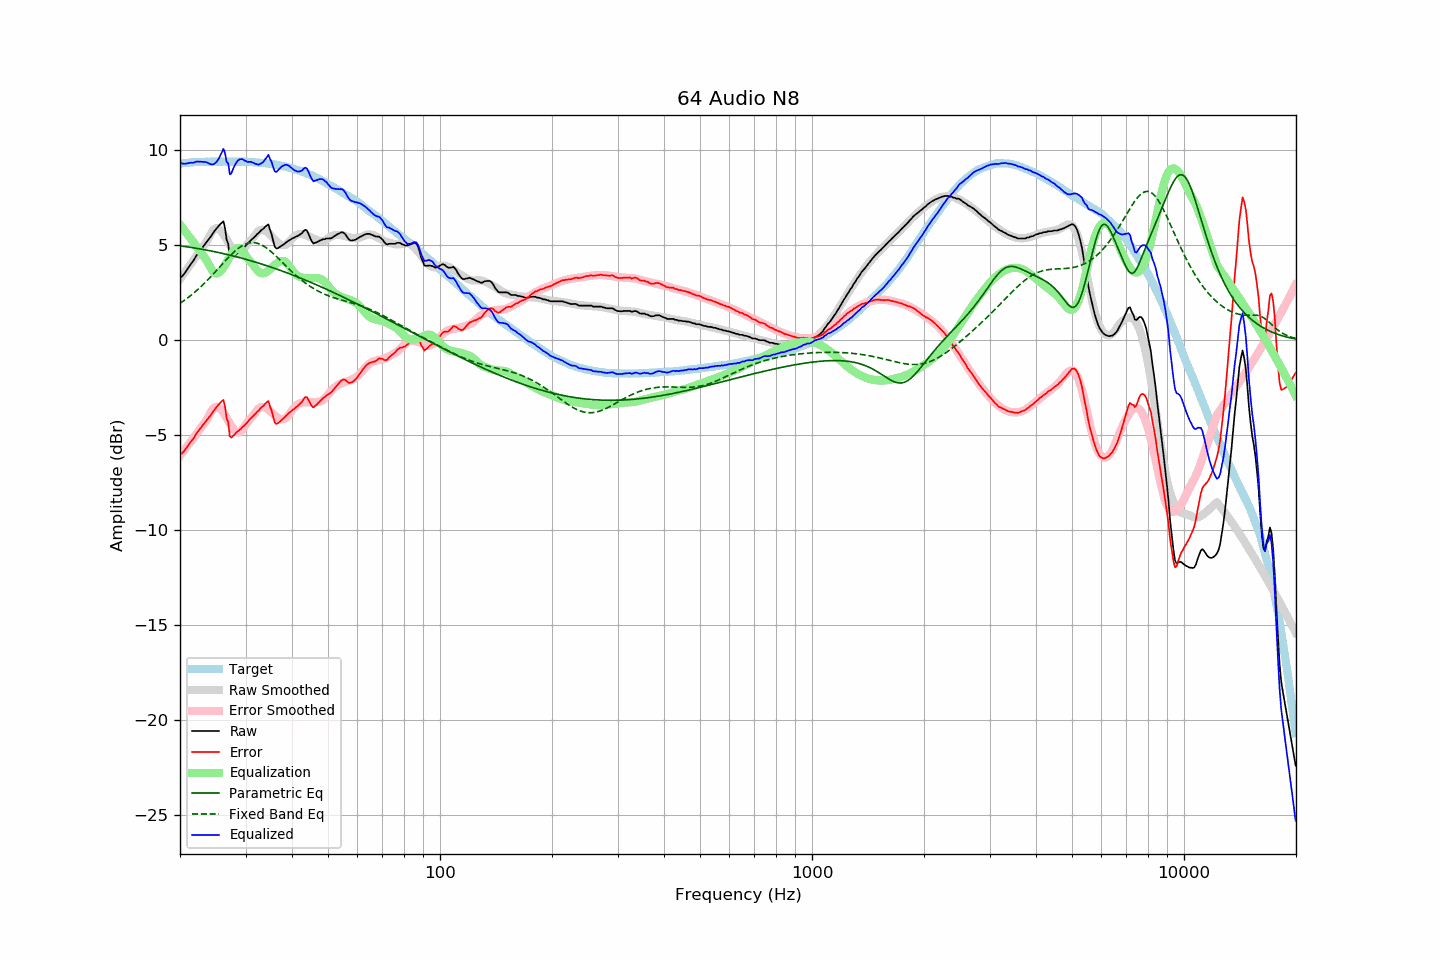

Values plotted in this chart, from the file beside it:
frequency, raw, error, smoothed, error_smoothed, equalization, parametric_eq, fixed_band_eq, equalized_raw, equalized_smoothed, target
20.00, 3.30, -6.01, 3.22, -6.09, 6.09, 4.97, 1.94, 9.39, 9.31, 9.31
20.20, 3.34, -5.98, 3.34, -5.98, 5.98, 4.96, 2.00, 9.32, 9.32, 9.32
20.40, 3.43, -5.89, 3.46, -5.87, 5.87, 4.95, 2.05, 9.30, 9.32, 9.32
20.61, 3.54, -5.80, 3.58, -5.76, 5.76, 4.93, 2.11, 9.29, 9.33, 9.33
20.81, 3.66, -5.67, 3.69, -5.65, 5.65, 4.92, 2.18, 9.31, 9.34, 9.33
21.02, 3.79, -5.55, 3.81, -5.53, 5.53, 4.91, 2.24, 9.32, 9.35, 9.34
21.23, 3.92, -5.43, 3.93, -5.42, 5.42, 4.90, 2.31, 9.34, 9.35, 9.35
21.44, 4.04, -5.33, 4.05, -5.31, 5.31, 4.88, 2.37, 9.35, 9.36, 9.37
21.66, 4.15, -5.22, 4.17, -5.20, 5.20, 4.87, 2.44, 9.35, 9.37, 9.37
21.87, 4.28, -5.10, 4.29, -5.09, 5.09, 4.86, 2.51, 9.37, 9.37, 9.38
22.09, 4.43, -4.95, 4.40, -4.97, 4.97, 4.84, 2.59, 9.40, 9.38, 9.38
22.31, 4.55, -4.84, 4.52, -4.86, 4.86, 4.83, 2.66, 9.41, 9.38, 9.39
22.54, 4.67, -4.72, 4.65, -4.74, 4.74, 4.81, 2.74, 9.41, 9.39, 9.39
22.76, 4.78, -4.61, 4.77, -4.62, 4.62, 4.80, 2.82, 9.40, 9.39, 9.39
22.99, 4.89, -4.50, 4.89, -4.51, 4.51, 4.78, 2.90, 9.40, 9.40, 9.39
23.22, 5.00, -4.39, 5.01, -4.39, 4.39, 4.77, 2.98, 9.39, 9.40, 9.39
23.45, 5.11, -4.29, 5.12, -4.28, 4.28, 4.75, 3.06, 9.39, 9.40, 9.40
23.69, 5.22, -4.18, 5.26, -4.14, 4.14, 4.74, 3.15, 9.36, 9.40, 9.40
23.92, 5.33, -4.07, 5.43, -3.98, 3.98, 4.72, 3.24, 9.31, 9.40, 9.40
24.16, 5.44, -3.97, 5.57, -3.83, 3.83, 4.70, 3.33, 9.27, 9.41, 9.41
24.40, 5.57, -3.84, 5.72, -3.68, 3.68, 4.69, 3.42, 9.25, 9.41, 9.41
24.65, 5.70, -3.72, 5.83, -3.58, 3.58, 4.67, 3.51, 9.28, 9.41, 9.41
24.89, 5.81, -3.60, 5.89, -3.52, 3.52, 4.65, 3.60, 9.33, 9.41, 9.41
25.14, 5.91, -3.50, 5.89, -3.51, 3.51, 4.63, 3.70, 9.42, 9.41, 9.41
25.39, 6.00, -3.41, 5.86, -3.55, 3.55, 4.62, 3.79, 9.55, 9.41, 9.41
25.65, 6.11, -3.30, 5.80, -3.61, 3.61, 4.60, 3.88, 9.72, 9.41, 9.41
25.91, 6.19, -3.22, 5.70, -3.71, 3.71, 4.58, 3.98, 9.89, 9.41, 9.40
26.16, 6.26, -3.15, 5.59, -3.82, 3.82, 4.56, 4.07, 10.08, 9.41, 9.41
26.43, 5.90, -3.51, 5.45, -3.95, 3.95, 4.54, 4.16, 9.86, 9.41, 9.41
26.69, 5.29, -4.12, 5.31, -4.10, 4.10, 4.52, 4.26, 9.39, 9.41, 9.41
26.96, 5.07, -4.33, 5.16, -4.25, 4.25, 4.50, 4.35, 9.32, 9.41, 9.41
27.23, 4.34, -5.06, 5.01, -4.39, 4.39, 4.48, 4.43, 8.73, 9.41, 9.40
27.50, 4.26, -5.14, 4.87, -4.53, 4.53, 4.46, 4.52, 8.79, 9.41, 9.40
27.77, 4.36, -5.05, 4.75, -4.66, 4.66, 4.44, 4.60, 9.02, 9.41, 9.41
28.05, 4.44, -4.97, 4.65, -4.75, 4.75, 4.42, 4.68, 9.19, 9.41, 9.41
28.33, 4.53, -4.87, 4.58, -4.82, 4.82, 4.40, 4.75, 9.35, 9.41, 9.40
28.62, 4.61, -4.79, 4.54, -4.86, 4.86, 4.37, 4.82, 9.47, 9.40, 9.40
28.90, 4.67, -4.74, 4.55, -4.85, 4.85, 4.35, 4.88, 9.52, 9.40, 9.41
29.19, 4.74, -4.66, 4.60, -4.80, 4.80, 4.33, 4.94, 9.54, 9.40, 9.40
29.48, 4.84, -4.56, 4.70, -4.70, 4.70, 4.31, 4.99, 9.54, 9.40, 9.40
29.78, 4.90, -4.50, 4.83, -4.57, 4.57, 4.28, 5.04, 9.47, 9.40, 9.40
30.08, 5.00, -4.41, 4.95, -4.45, 4.45, 4.26, 5.07, 9.44, 9.40, 9.40
30.38, 5.07, -4.32, 5.08, -4.31, 4.31, 4.23, 5.10, 9.38, 9.39, 9.39
30.68, 5.18, -4.21, 5.17, -4.22, 4.22, 4.21, 5.12, 9.40, 9.39, 9.39
30.99, 5.26, -4.12, 5.25, -4.13, 4.13, 4.19, 5.14, 9.39, 9.38, 9.38
31.30, 5.34, -4.04, 5.35, -4.03, 4.03, 4.16, 5.14, 9.37, 9.38, 9.38
31.61, 5.42, -3.96, 5.46, -3.91, 3.91, 4.14, 5.14, 9.33, 9.37, 9.37
31.93, 5.49, -3.87, 5.57, -3.80, 3.80, 4.11, 5.13, 9.28, 9.37, 9.36
32.24, 5.59, -3.78, 5.68, -3.68, 3.68, 4.08, 5.11, 9.27, 9.36, 9.37
32.57, 5.65, -3.70, 5.76, -3.60, 3.60, 4.06, 5.08, 9.25, 9.36, 9.35
32.89, 5.75, -3.60, 5.80, -3.54, 3.54, 4.03, 5.05, 9.29, 9.35, 9.35
33.22, 5.82, -3.52, 5.82, -3.52, 3.52, 4.00, 5.01, 9.34, 9.34, 9.34
33.55, 5.88, -3.46, 5.81, -3.53, 3.53, 3.98, 4.96, 9.41, 9.33, 9.34
33.89, 5.98, -3.35, 5.77, -3.55, 3.55, 3.95, 4.90, 9.53, 9.33, 9.33
34.23, 6.04, -3.28, 5.72, -3.60, 3.60, 3.92, 4.84, 9.64, 9.32, 9.31
34.57, 6.10, -3.21, 5.64, -3.66, 3.66, 3.89, 4.78, 9.76, 9.31, 9.31
34.92, 5.81, -3.48, 5.56, -3.73, 3.73, 3.87, 4.71, 9.55, 9.30, 9.29
35.27, 5.57, -3.72, 5.47, -3.81, 3.81, 3.84, 4.64, 9.38, 9.28, 9.30
35.62, 5.22, -4.05, 5.38, -3.89, 3.89, 3.81, 4.56, 9.11, 9.27, 9.27
35.97, 4.92, -4.34, 5.29, -3.97, 3.97, 3.78, 4.49, 8.89, 9.26, 9.26
... 635 more rows
